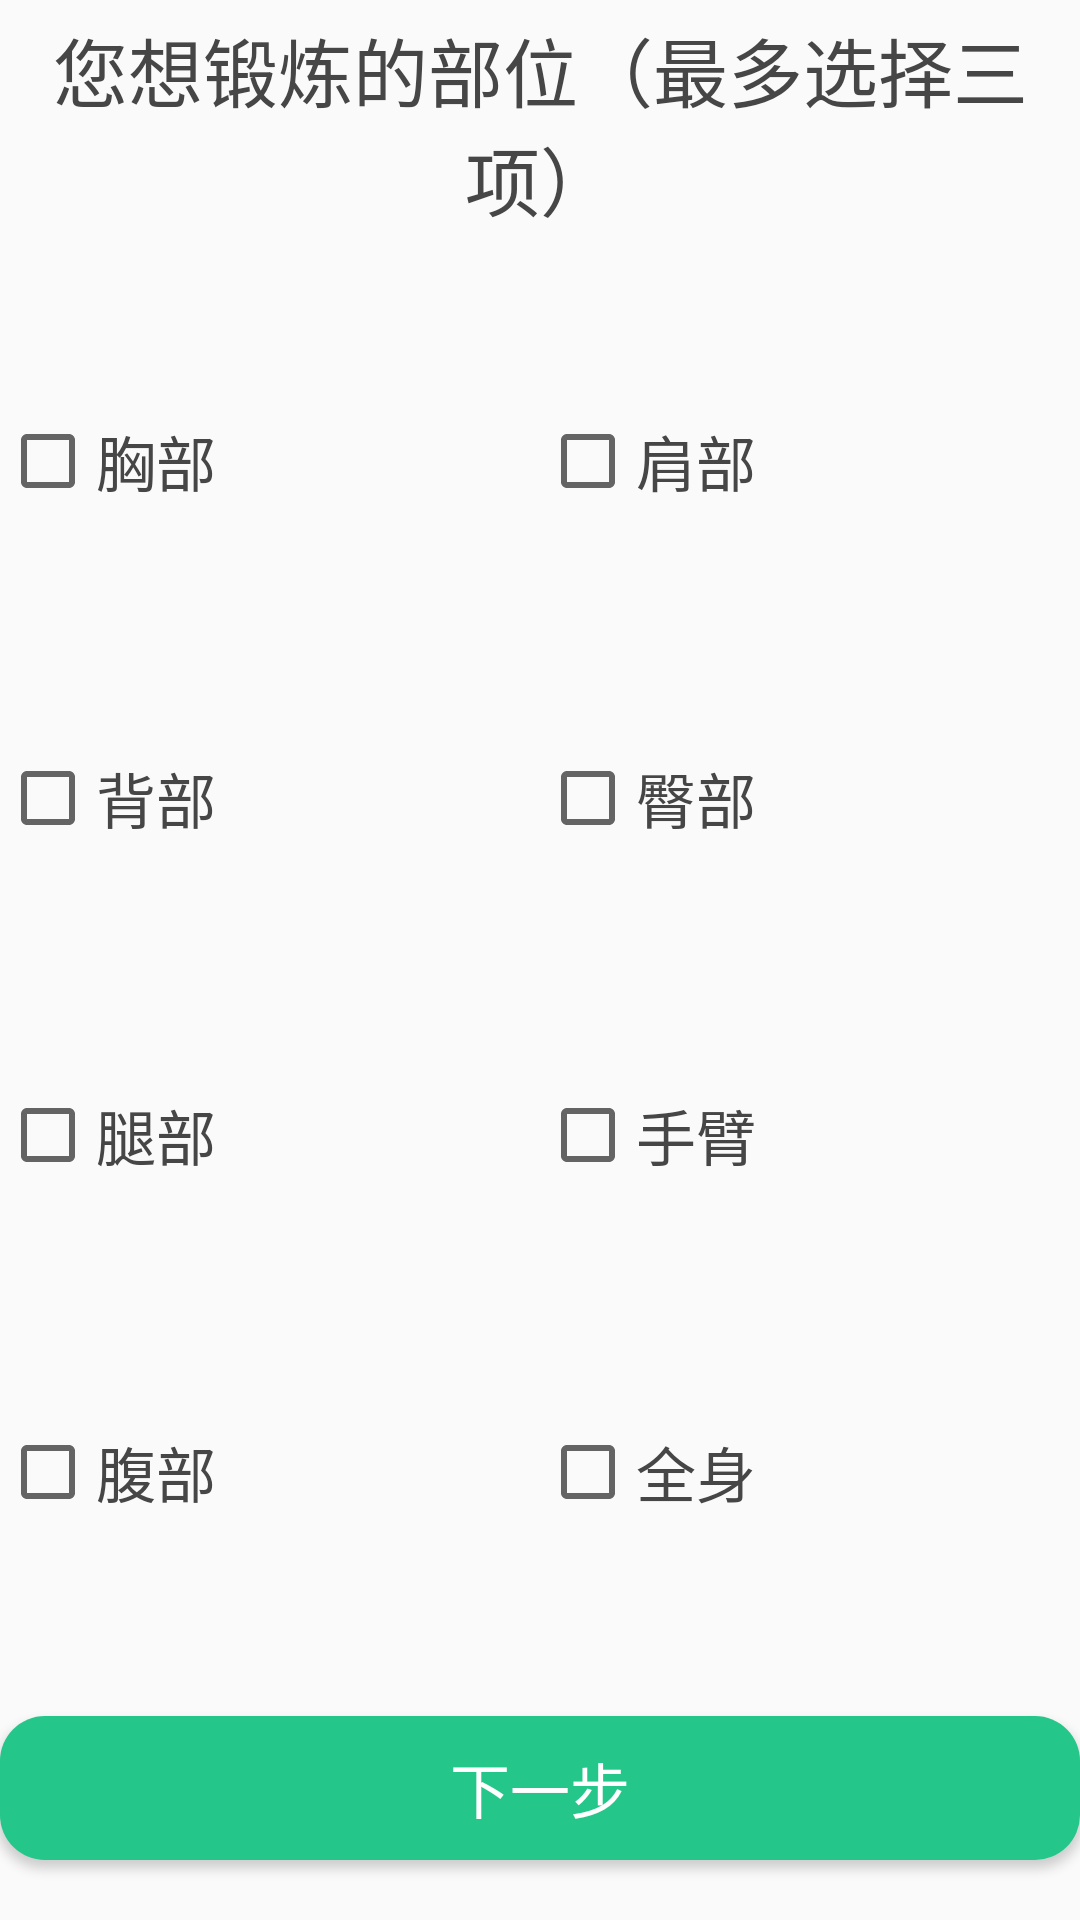

Produce the Android XML layout that renders to this screen, including the resource entries it uses.
<!-- AndroidManifest.xml: application theme AppTheme -->
<!-- res/layout/activity_exercise_site.xml -->
<?xml version="1.0" encoding="utf-8"?>
<LinearLayout xmlns:android="http://schemas.android.com/apk/res/android"
    xmlns:app="http://schemas.android.com/apk/res-auto"
    xmlns:tools="http://schemas.android.com/tools"
    style="@style/MainEvaluate"
    android:orientation="vertical"
    android:fitsSystemWindows="true"
    tools:context=".evaluate.ExerciseSiteActivity">
    <LinearLayout
        android:layout_width="match_parent"
        android:layout_height="0dp"
        android:layout_weight="1"
        android:orientation="vertical">
        <TextView
            android:layout_width="match_parent"
            android:layout_height="wrap_content"
            android:text="您想锻炼的部位（最多选择三项）"
            style="@style/textView_question_style1"/>
        <LinearLayout
            android:layout_width="match_parent"
            android:layout_height="match_parent"
            android:gravity="center"
            android:orientation="vertical">
            <LinearLayout
                android:layout_width="match_parent"
                android:layout_height="0dp"
                android:layout_weight="1"
                android:orientation="horizontal">
                <CheckBox
                    android:id="@+id/check_chest_site"
                    android:text="胸部"
                    style="@style/CheckBox">
                </CheckBox>
                <CheckBox
                    android:id="@+id/check_shoulder_site"
                    android:text="肩部"
                    style="@style/CheckBox">
                </CheckBox>
            </LinearLayout>
            <LinearLayout
                android:layout_width="match_parent"
                android:layout_height="0dp"
                android:layout_weight="1"
                android:orientation="horizontal">
                <CheckBox
                    android:id="@+id/check_back_site"
                    android:text="背部"
                    style="@style/CheckBox">
                </CheckBox>
                <CheckBox
                    android:id="@+id/check_buttock_site"
                    android:text="臀部"
                    style="@style/CheckBox">
                </CheckBox>
            </LinearLayout>
            <LinearLayout
                android:layout_width="match_parent"
                android:layout_height="0dp"
                android:layout_weight="1"
                android:orientation="horizontal">
                <CheckBox
                    android:id="@+id/check_leg_site"
                    android:text="腿部"
                    style="@style/CheckBox">
                </CheckBox>
                <CheckBox
                    android:id="@+id/check_arm_site"
                    android:text="手臂"
                    style="@style/CheckBox">
                </CheckBox>
            </LinearLayout>
            <LinearLayout
                android:layout_width="match_parent"
                android:layout_height="0dp"
                android:layout_weight="1"
                android:orientation="horizontal">
                <CheckBox
                    android:id="@+id/check_belly_site"
                    android:text="腹部"
                    style="@style/CheckBox">
                </CheckBox>
                <CheckBox
                    android:id="@+id/check_body_site"
                    android:text="全身"
                    style="@style/CheckBox">
                </CheckBox>
            </LinearLayout>
        </LinearLayout>
    </LinearLayout>
    <Button
        android:id="@+id/next_site"
        android:layout_width="match_parent"
        android:layout_height="wrap_content"
        style="@style/button_nomal_style"
        android:layout_marginBottom="20dp"
        android:text="下一步"/>
</LinearLayout>
<!-- resources referenced by this layout -->
<resources>
  <style name="CheckBox">
          <item name="android:layout_width">0dp</item>
          <item name="android:layout_height">match_parent</item>
          <item name="android:layout_weight">1</item>
          <item name="android:textColor">@color/colorGrayBlack</item>
          <item name="android:textSize">20dp</item>
          <item name="android:layout_marginTop">30dp</item>
      </style>
  <style name="MainEvaluate">
          <item name="android:layout_marginRight">50dp</item>
          <item name="android:layout_marginLeft">50dp</item>
          <item name="android:layout_marginTop">50dp</item>
          <item name="android:layout_width">match_parent</item>
          <item name="android:layout_height">match_parent</item>
      </style>
  <style name="button_nomal_style">
          <item name="android:textSize">20sp</item>
          <item name="android:layout_marginTop">40dp</item>
          <item name="android:textColor">@color/colorWhite</item>
          <item name="android:background">@drawable/button_start_evaluate</item>
      </style>
  <style name="textView_question_style1">
          <item name="android:textSize">25dp</item>
          <item name="android:textColor">@color/colorGrayBlack</item>
          <item name="android:gravity">center</item>
          <item name="android:layout_marginBottom">5dp</item>
          <item name="android:layout_marginTop">5dp</item>
      </style>
  <style name="AppTheme" parent="Theme.AppCompat.Light.NoActionBar">
          
          <item name="colorPrimary">@color/colorPrimary</item>
          <item name="colorPrimaryDark">@color/colorPrimaryDark</item>
          <item name="colorAccent">@color/colorAccent</item>
      </style>
  <color name="colorGrayBlack">#464646</color>
  <color name="colorWhite">#ffffff</color>
  <!-- drawable button_start_evaluate (drawable) -->
  <?xml version="1.0" encoding="utf-8"?>
  <selector xmlns:android="http://schemas.android.com/apk/res/android">
      <item android:state_pressed="false">//没有选中时候的样式
          <shape>
              <solid android:color="@color/colorBlue" />
              <corners android:radius="15dp" />
          </shape>
      </item>
      <item android:state_pressed="true">//选中时候的样式
          <shape>
              <solid android:color="#c0c0c0"></solid>
              <corners android:radius="15dp"></corners>
          </shape>
      </item>
  </selector>
  <color name="colorPrimary">#008577</color>
  <color name="colorPrimaryDark">#00574B</color>
  <color name="colorAccent">#24C68A</color>
  <color name="colorBlue">#24C68A</color>
</resources>
